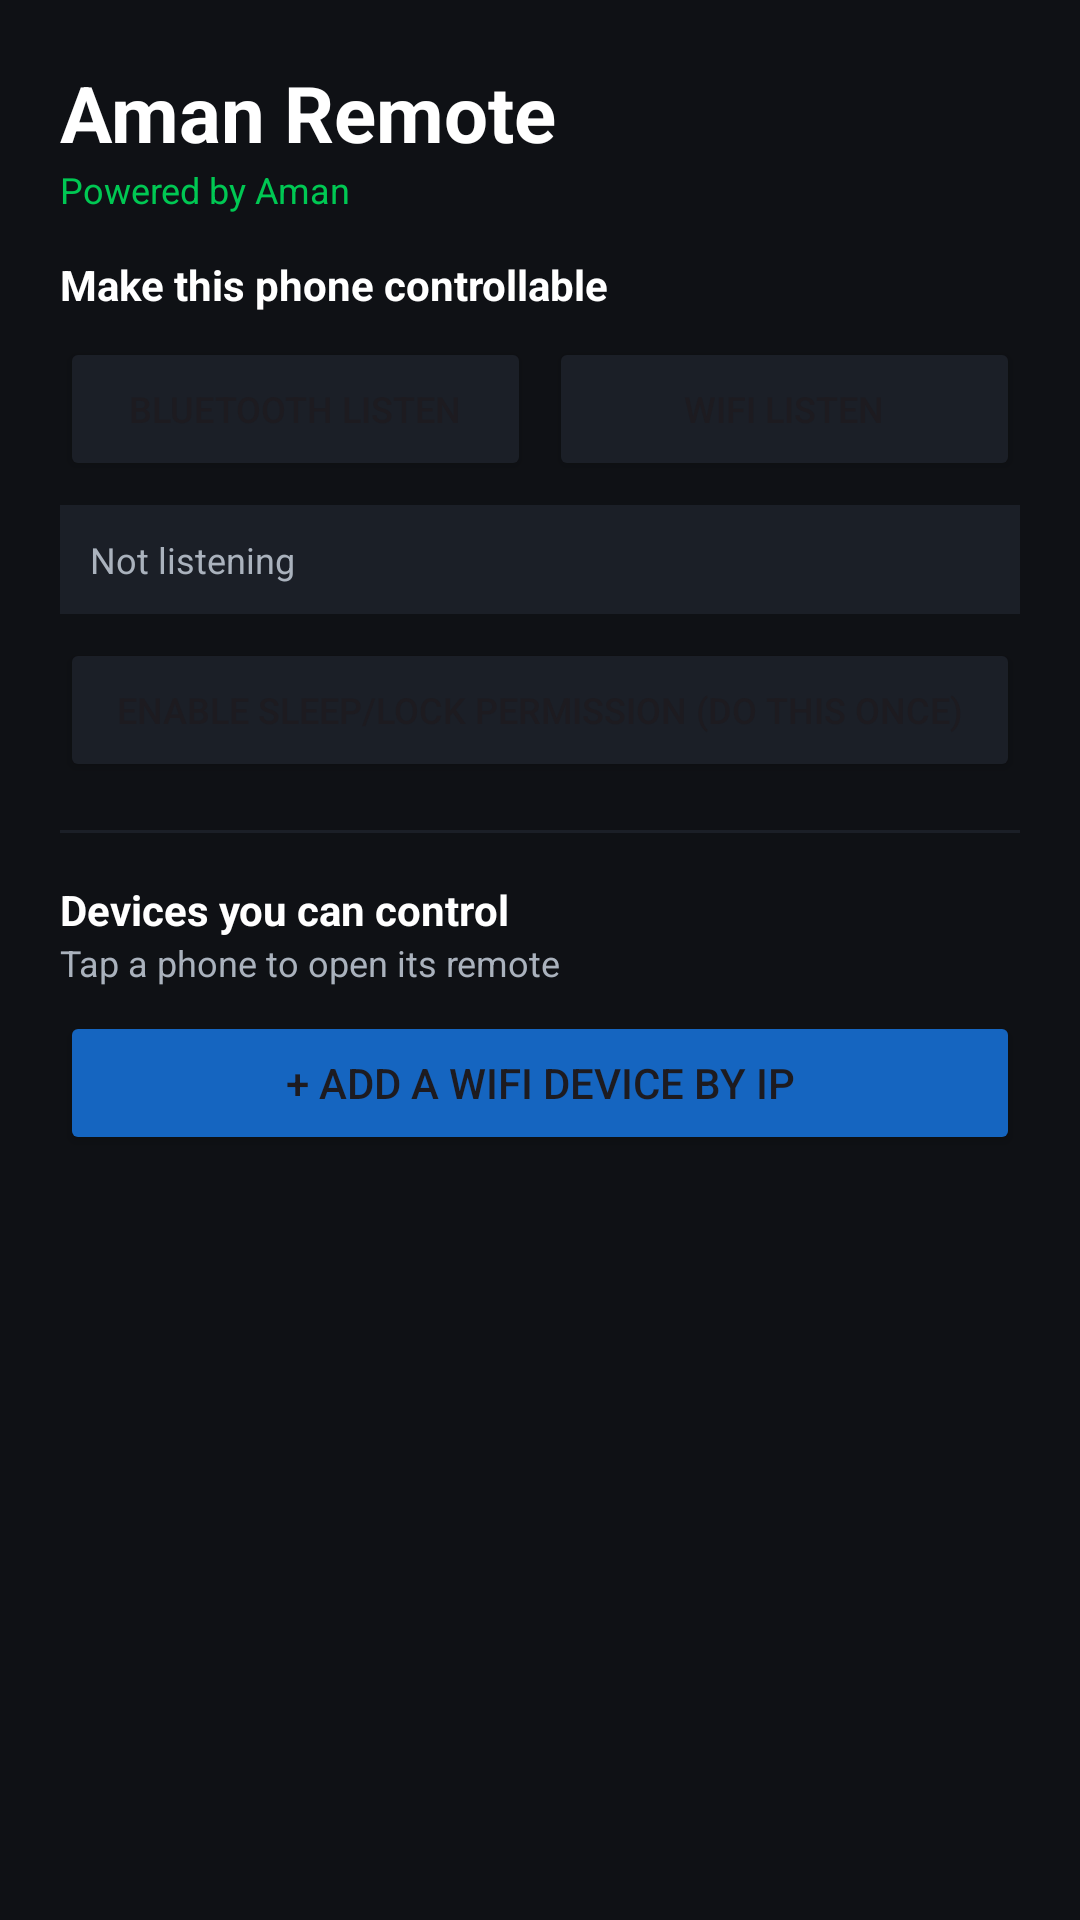

Here is an Android app screen rendered from its layout file. Give the layout XML and the strings, colors and styles it references.
<!-- AndroidManifest.xml: application theme Theme.AmanRemote -->
<!-- res/layout/activity_main.xml -->
<?xml version="1.0" encoding="utf-8"?>
<LinearLayout xmlns:android="http://schemas.android.com/apk/res/android"
    android:layout_width="match_parent"
    android:layout_height="match_parent"
    android:orientation="vertical"
    android:background="@color/background">

    <LinearLayout
        android:layout_width="match_parent"
        android:layout_height="wrap_content"
        android:orientation="vertical"
        android:padding="20dp">

        <TextView
            android:layout_width="wrap_content"
            android:layout_height="wrap_content"
            android:text="@string/app_name"
            android:textColor="@color/text_primary"
            android:textSize="26sp"
            android:textStyle="bold" />

        <TextView
            android:layout_width="wrap_content"
            android:layout_height="wrap_content"
            android:text="@string/tagline"
            android:textColor="@color/accent"
            android:textSize="12sp"
            android:layout_marginBottom="14dp" />

        
        <TextView
            android:layout_width="wrap_content"
            android:layout_height="wrap_content"
            android:text="Make this phone controllable"
            android:textColor="@color/text_primary"
            android:textStyle="bold" />

        <LinearLayout
            android:layout_width="match_parent"
            android:layout_height="wrap_content"
            android:layout_marginTop="8dp"
            android:orientation="horizontal">

            <Button
                android:id="@+id/btnListenBt"
                android:layout_width="0dp"
                android:layout_height="wrap_content"
                android:layout_weight="1"
                android:layout_marginEnd="6dp"
                android:backgroundTint="@color/surface"
                android:text="Bluetooth Listen"
                android:textSize="12sp" />

            <Button
                android:id="@+id/btnListenWifi"
                android:layout_width="0dp"
                android:layout_height="wrap_content"
                android:layout_weight="1"
                android:backgroundTint="@color/surface"
                android:text="WiFi Listen"
                android:textSize="12sp" />
        </LinearLayout>

        <TextView
            android:id="@+id/tvMyStatus"
            android:layout_width="match_parent"
            android:layout_height="wrap_content"
            android:layout_marginTop="8dp"
            android:background="@color/surface"
            android:padding="10dp"
            android:text="Not listening"
            android:textColor="@color/text_secondary"
            android:textSize="12sp" />

        <Button
            android:id="@+id/btnEnableSleepPermission"
            android:layout_width="match_parent"
            android:layout_height="wrap_content"
            android:layout_marginTop="8dp"
            android:backgroundTint="@color/surface"
            android:text="Enable Sleep/Lock permission (do this once)"
            android:textSize="12sp" />

        <View
            android:layout_width="match_parent"
            android:layout_height="1dp"
            android:layout_marginTop="16dp"
            android:background="@color/surface" />

        
        <TextView
            android:layout_width="wrap_content"
            android:layout_height="wrap_content"
            android:layout_marginTop="16dp"
            android:text="Devices you can control"
            android:textColor="@color/text_primary"
            android:textStyle="bold" />

        <TextView
            android:layout_width="wrap_content"
            android:layout_height="wrap_content"
            android:text="Tap a phone to open its remote"
            android:textColor="@color/text_secondary"
            android:textSize="12sp"
            android:layout_marginBottom="8dp" />

        <Button
            android:id="@+id/btnAddWifiDevice"
            android:layout_width="match_parent"
            android:layout_height="wrap_content"
            android:layout_marginBottom="8dp"
            android:backgroundTint="@color/primary"
            android:text="+ Add a WiFi device by IP" />

    </LinearLayout>

    <androidx.recyclerview.widget.RecyclerView
        android:id="@+id/rvDevices"
        android:layout_width="match_parent"
        android:layout_height="0dp"
        android:layout_weight="1"
        android:paddingStart="20dp"
        android:paddingEnd="20dp" />

</LinearLayout>
<!-- resources referenced by this layout -->
<resources>
  <color name="accent">#00C853</color>
  <color name="background">#0F1115</color>
  <color name="primary">#1565C0</color>
  <color name="surface">#1B1F27</color>
  <color name="text_primary">#FFFFFF</color>
  <color name="text_secondary">#AAB2BD</color>
  <string name="app_name">Aman Remote</string>
  <string name="tagline">Powered by Aman</string>
  <style name="Theme.AmanRemote" parent="Theme.Material3.DayNight.NoActionBar">
          <item name="colorPrimary">@color/primary</item>
          <item name="colorPrimaryDark">@color/primary_dark</item>
          <item name="colorAccent">@color/accent</item>
          <item name="android:windowBackground">@color/background</item>
          <item name="android:statusBarColor">@color/background</item>
      </style>
  <color name="primary_dark">#0D47A1</color>
</resources>
